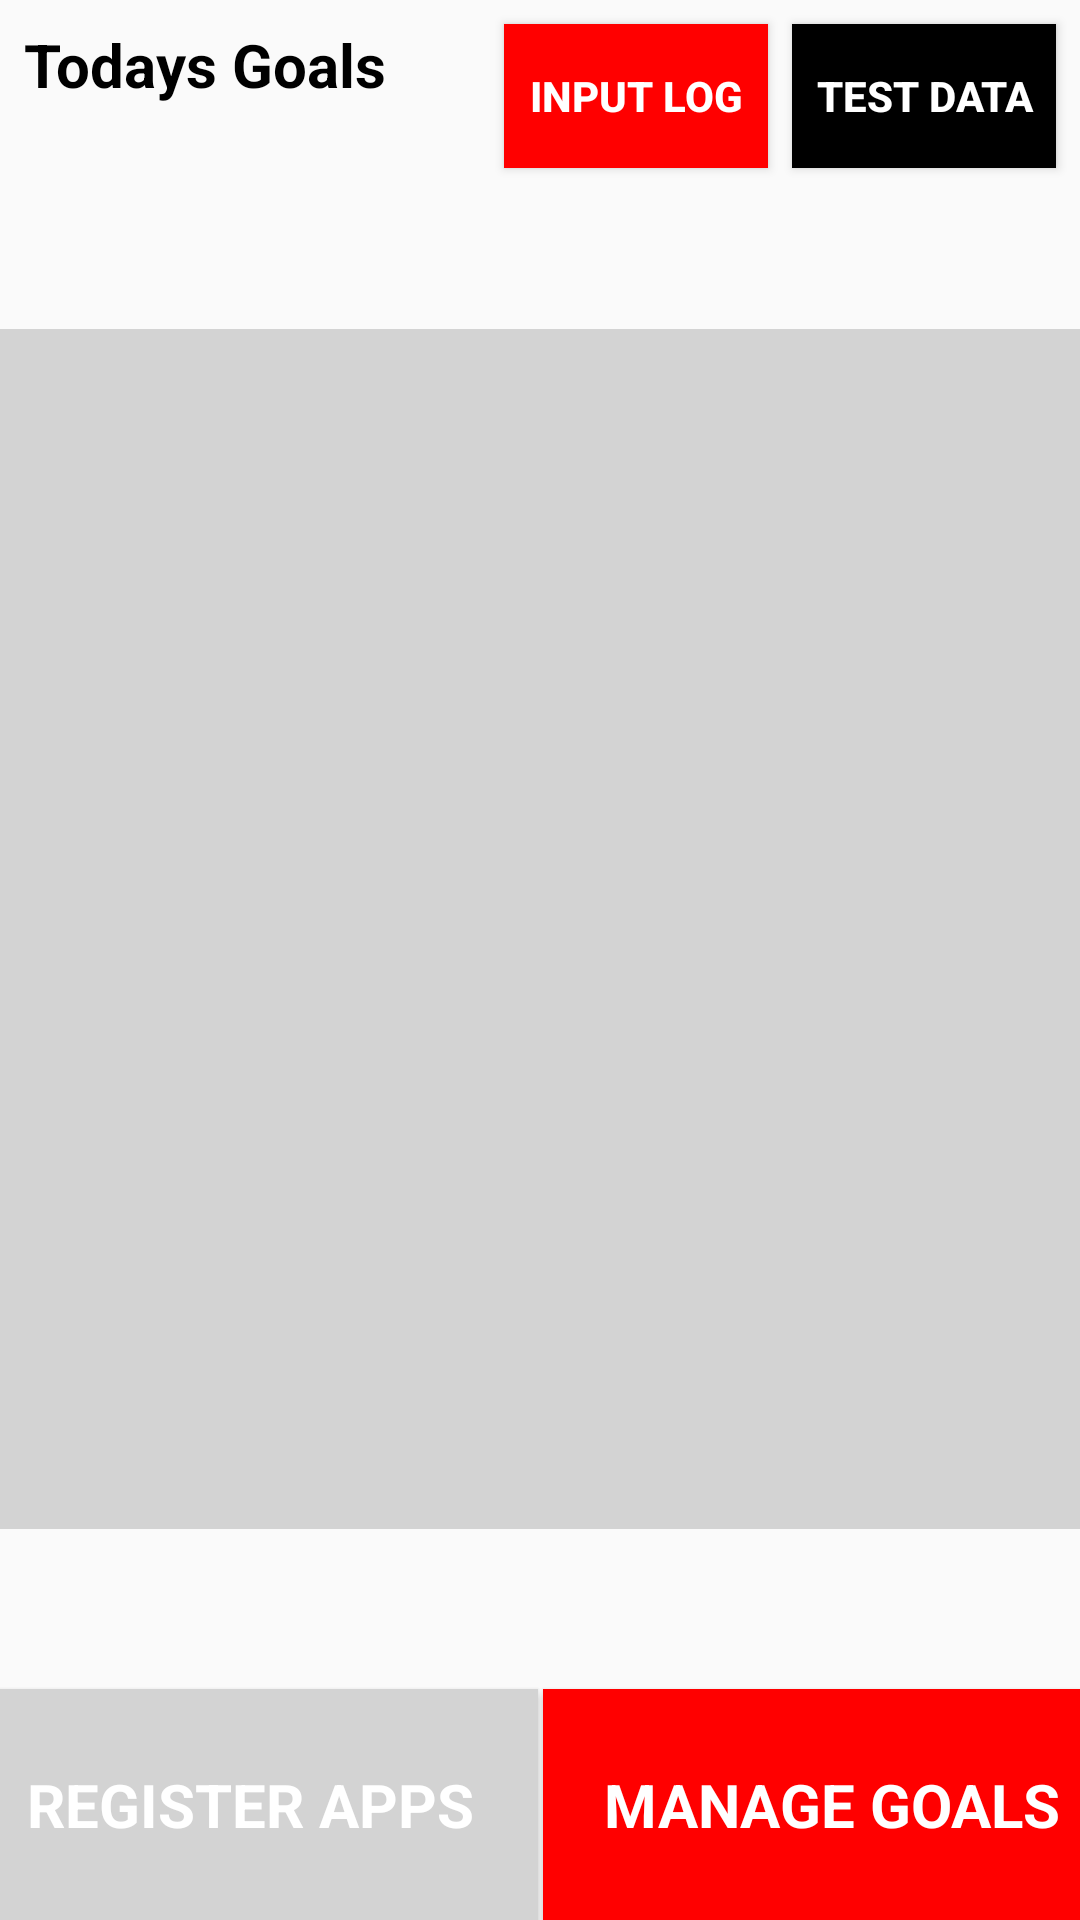

Reconstruct the res/layout file that produces this screen, plus the resources it refers to.
<!-- AndroidManifest.xml: application theme AppTheme1 -->
<!-- res/layout/activity_main_menu.xml -->
<?xml version="1.0" encoding="utf-8"?>
<android.support.constraint.ConstraintLayout
    xmlns:android="http://schemas.android.com/apk/res/android"
    xmlns:app="http://schemas.android.com/apk/res-auto"
    xmlns:tools="http://schemas.android.com/tools"
    android:layout_width="match_parent"
    android:layout_height="match_parent">

    <TextView
        android:id="@+id/textView"
        android:layout_width="wrap_content"
        android:layout_height="wrap_content"
        android:layout_marginStart="8dp"
        android:layout_marginTop="8dp"
        android:text="Todays Goals"
        android:textColor="@color/colorBlack"
        android:textSize="20dp"
        android:textStyle="bold"
        app:layout_constraintStart_toStartOf="parent"
        app:layout_constraintTop_toTopOf="parent" />

    <Button
        android:id="@+id/button_input_log"
        android:layout_width="wrap_content"
        android:layout_height="wrap_content"
        android:layout_marginTop="8dp"
        android:layout_marginEnd="8dp"
        android:background="@color/colorRed"
        android:text="Input Log"
        android:textColor="@color/colorWhite"
        android:textStyle="bold"
        app:layout_constraintEnd_toStartOf="@+id/button_update"
        app:layout_constraintTop_toTopOf="parent" />

    <Button
        android:id="@+id/button_update"
        android:layout_width="wrap_content"
        android:layout_height="wrap_content"
        android:layout_marginTop="8dp"
        android:layout_marginEnd="8dp"
        android:background="@color/colorBlack"
        android:text="Test data"
        android:textColor="@color/colorWhite"
        android:textStyle="bold"
        app:layout_constraintEnd_toEndOf="parent"
        app:layout_constraintTop_toTopOf="parent" />

    <ListView
        android:id="@+id/ListView_display_goals"
        android:layout_width="0dp"
        android:layout_height="400dp"
        android:layout_marginTop="8dp"
        android:layout_marginBottom="8dp"
        android:background="@color/colorGrey"
        app:layout_constraintBottom_toTopOf="@+id/button_register_apps"
        app:layout_constraintEnd_toEndOf="parent"
        app:layout_constraintStart_toStartOf="parent"
        app:layout_constraintTop_toBottomOf="@+id/button_update" />

    <Button
        android:id="@+id/button_register_apps"
        android:layout_width="192dp"
        android:layout_height="77dp"
        android:layout_marginEnd="1dp"
        android:background="@color/colorGrey"
        android:fontFamily="Arial"
        android:text="Register Apps"
        android:textColor="@color/colorWhite"
        android:textSize="20dp"
        android:textStyle="bold"
        app:layout_constraintBottom_toBottomOf="parent"
        app:layout_constraintEnd_toStartOf="@+id/button_edit_goals"
        app:layout_constraintStart_toStartOf="parent" />

    <Button
        android:id="@+id/button_edit_goals"
        android:layout_width="192dp"
        android:layout_height="77dp"
        android:layout_marginStart="1dp"
        android:background="@color/colorRed"
        android:fontFamily="Arial"
        android:text="Manage Goals"
        android:textColor="@color/colorWhite"
        android:textSize="20dp"
        android:textStyle="bold"
        app:layout_constraintBottom_toBottomOf="parent"
        app:layout_constraintEnd_toEndOf="parent"
        app:layout_constraintStart_toEndOf="@+id/button_register_apps" />
</android.support.constraint.ConstraintLayout>
<!-- resources referenced by this layout -->
<resources>
  <color name="colorBlack">#000000</color>
  <color name="colorGrey">#d3d3d3</color>
  <color name="colorRed">#ff0000</color>
  <color name="colorWhite">#ffffff</color>
  <style name="AppTheme1" parent="Theme.AppCompat.Light.DarkActionBar">
          <item name="colorPrimary">@color/colorRed</item>
          <item name="colorPrimaryDark">@color/colorBlack</item>
          <item name="colorAccent">@color/colorRed</item>
      </style>
</resources>
